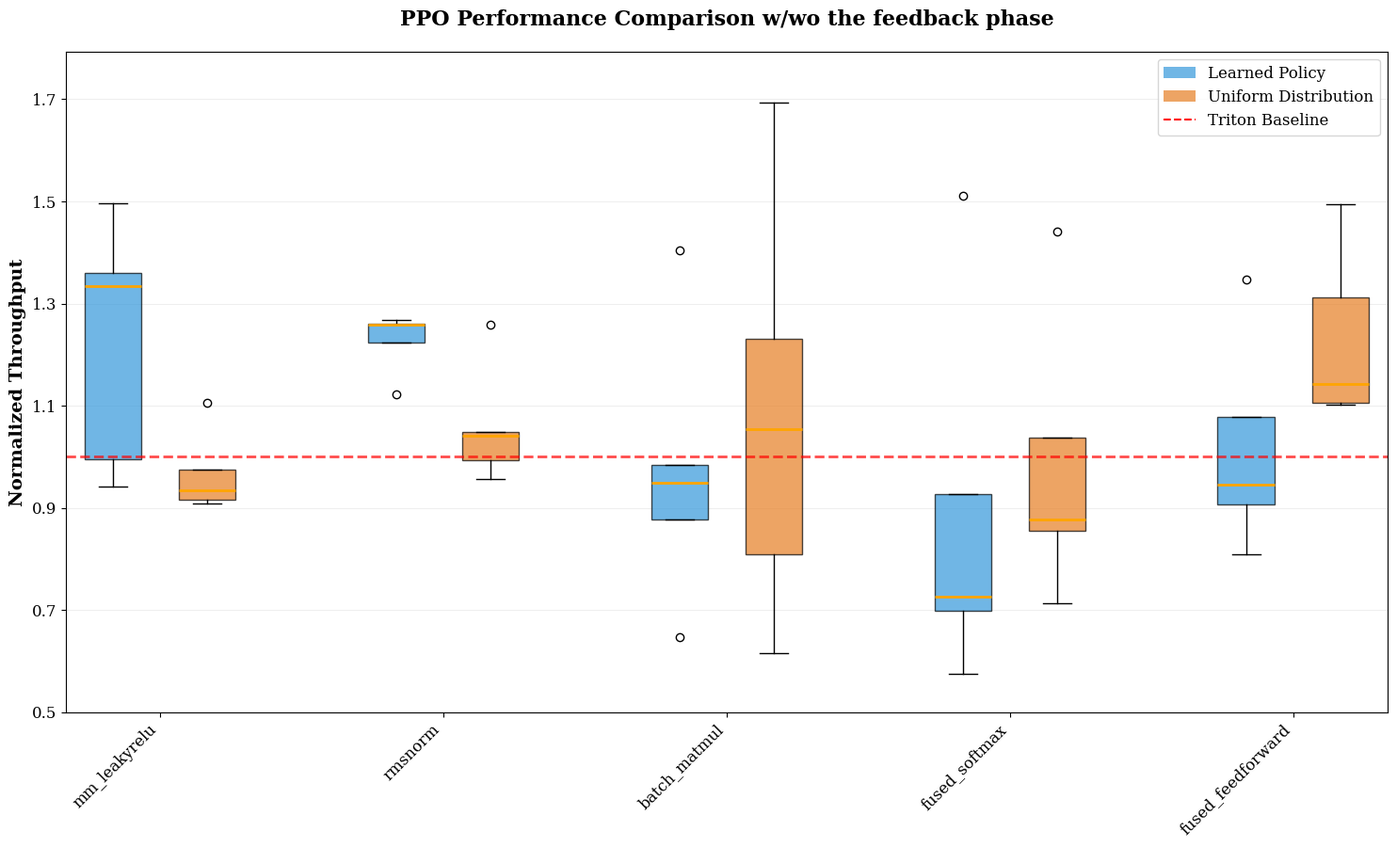

Recreate this plot in Python. (Note: this script raises an exception after producing the figure.)
import matplotlib.pyplot as plt
import numpy as np


def plot_corrected_grouped_boxplot_comparison(save_path=None):
    """
    Plot grouped boxplot comparison with correct pairwise relative performance calculation
    """

    # PPO performance data - each run's results
    triton_baseline_ppo = {
        'mm_leakyrelu': [11.72, 14.61, 12.57, 10.15, 19.97],
        'rmsnorm': [74.75, 72.90, 73.27, 72.88, 73.51],
        'fused_feedforward': [3.57, 5.21, 4.01, 4.92, 5.84],
        'batch_matmul': [19.89, 29.36, 30.54, 27.13, 32.15],
        'fused_softmax': [483.13, 551.52, 378.93, 434.56, 249.53],
    }

    cuasmrl_ppo_results = {
        'mm_leakyrelu': [15.94, 13.75, 18.80, 13.55, 19.88],
        'rmsnorm': [91.43, 81.80, 92.30, 92.34, 92.53],
        'fused_feedforward': [4.81, 4.93, 4.32, 3.98, 5.30],
        'batch_matmul': [27.91, 28.91, 29.01, 23.82, 20.82],
        'fused_softmax': [350.73, 316.86, 351.42, 303.53, 377.11],
    }

    # Uniform Distribution performance data - each run's results
    triton_baseline_uniform = {
        'mm_leakyrelu': [38.995, 37.874, 21.923, 39.921, 17.982],
        'rmsnorm': [69.543, 72.656, 73.327, 73.173, 72.980],
        'fused_feedforward': [6.849, 8.747, 5.387, 8.318, 4.595],
        'batch_matmul': [54.303, 21.949, 43.592, 55.019, 47.706],
        'fused_softmax': [654.595, 414.127, 678.492, 531.237, 880.525],
    }

    cuasmrl_uniform_results = {
        'mm_leakyrelu': [35.704, 35.384, 24.247, 36.295, 17.517],
        'rmsnorm': [72.919, 72.156, 92.272, 76.160, 69.849],
        'fused_feedforward': [7.820, 9.637, 7.069, 9.203, 6.869],
        'batch_matmul': [33.423, 37.173, 53.679, 44.472, 50.291],
        'fused_softmax': [560.176, 363.674, 977.358, 379.003, 913.511],
    }

    # Calculate improvement ratios correctly - pairwise comparison
    common_kernels = ['mm_leakyrelu', 'rmsnorm', 'batch_matmul', 'fused_softmax', 'fused_feedforward']

    ppo_ratios = {}
    uniform_ratios = {}

    for kernel in common_kernels:
        # PPO ratios - each CuAsmRL result divided by corresponding Triton result
        triton_perfs = triton_baseline_ppo[kernel]
        cuasmrl_perfs = cuasmrl_ppo_results[kernel]
        ppo_ratios[kernel] = [cuasmrl_perfs[i] / triton_perfs[i] for i in range(len(cuasmrl_perfs))]

        # Uniform ratios - each CuAsmRL result divided by corresponding Triton result
        triton_perfs = triton_baseline_uniform[kernel]
        cuasmrl_perfs = cuasmrl_uniform_results[kernel]
        uniform_ratios[kernel] = [cuasmrl_perfs[i] / triton_perfs[i] for i in range(len(cuasmrl_perfs))]

    # Create single figure with grouped boxplots
    plt.figure(figsize=(15, 9))
    plt.rcParams['font.size'] = 12
    plt.rcParams['font.family'] = 'serif'

    # Prepare data for grouped boxplot
    num_kernels = len(common_kernels)
    positions_ppo = np.arange(1, num_kernels * 3, 3)  # 1, 4, 7, 10, 13
    positions_uniform = np.arange(2, num_kernels * 3 + 1, 3)  # 2, 5, 8, 11, 14

    # Create PPO boxplots
    data_to_plot_ppo = [ppo_ratios[kernel] for kernel in common_kernels]
    box_plot_ppo = plt.boxplot(data_to_plot_ppo, positions=positions_ppo,
                               patch_artist=True, widths=0.6,
                               boxprops=dict(facecolor='#3498db', alpha=0.7),
                               medianprops=dict(color='orange', linewidth=2))

    # Create Uniform boxplots
    data_to_plot_uniform = [uniform_ratios[kernel] for kernel in common_kernels]
    box_plot_uniform = plt.boxplot(data_to_plot_uniform, positions=positions_uniform,
                                   patch_artist=True, widths=0.6,
                                   boxprops=dict(facecolor='#e67e22', alpha=0.7),
                                   medianprops=dict(color='orange', linewidth=2))

    # Add baseline
    plt.axhline(y=1.0, color='red', linestyle='--', linewidth=2,
                alpha=0.7, label='Triton Baseline (1.0x)')

    # Set labels and title
    # plt.xlabel('GPU Kernel Operations', fontsize=14, fontweight='bold')
    plt.ylabel('Normalized Throughput', fontsize=14, fontweight='bold')
    plt.title('PPO Performance Comparison w/wo the feedback phase',
              fontsize=16, fontweight='bold', pad=20)

    # Set x-axis ticks and labels
    tick_positions = (positions_ppo + positions_uniform) / 2
    plt.xticks(tick_positions, common_kernels, rotation=45, ha='right')

    # Set y-axis range to show all data points clearly
    all_values = []
    for ratios in ppo_ratios.values():
        all_values.extend(ratios)
    for ratios in uniform_ratios.values():
        all_values.extend(ratios)

    y_min = min(all_values) - 0.05
    y_max = max(all_values) + 0.1
    plt.ylim(y_min, y_max)

    # Set y-axis ticks
    y_tick_spacing = 0.1 if (y_max - y_min) < 1.0 else 0.2
    y_ticks = np.arange(np.floor(y_min * 10) / 10, y_max + 0.01, y_tick_spacing)
    plt.yticks(y_ticks, [f'{tick:.1f}' for tick in y_ticks])

    # Add legend
    from matplotlib.patches import Patch
    legend_elements = [
        Patch(facecolor='#3498db', alpha=0.7, label='Learned Policy'),
        Patch(facecolor='#e67e22', alpha=0.7, label='Uniform Distribution'),
        plt.Line2D([0], [0], color='red', linestyle='--', label='Triton Baseline')
    ]
    plt.legend(handles=legend_elements, loc='upper right')

    # Add grid
    plt.grid(True, axis='y', alpha=0.3, linestyle='-', linewidth=0.5)

    # Adjust layout
    plt.tight_layout()
    plt.subplots_adjust(bottom=0.15)

    # Save figure
    if save_path:
        import os
        save_dir = '../results'
        os.makedirs(save_dir, exist_ok=True)
        filename = os.path.basename(save_path)
        if not filename.endswith('.pdf'):
            filename = filename.rsplit('.', 1)[0] + '.pdf'
        full_save_path = os.path.join(save_dir, filename)
        plt.savefig(full_save_path, dpi=300, bbox_inches='tight',
                    facecolor='white', edgecolor='none', format='pdf')
        print(f"Corrected grouped boxplot saved to: {full_save_path}")

    # plt.show()

    # Print comparative statistics
    print("\n=== PPO vs Uniform Distribution Performance Analysis (Pairwise Comparison) ===")
    print(
        f"{'Kernel':<20} {'PPO Median':<12} {'Uniform Median':<15} {'PPO Range':<20} {'Uniform Range':<20} {'Winner'}")
    print("-" * 110)

    ppo_better = 0
    uniform_better = 0

    for kernel in common_kernels:
        ppo_median = np.median(ppo_ratios[kernel])
        uniform_median = np.median(uniform_ratios[kernel])
        ppo_range = f"{min(ppo_ratios[kernel]):.3f}-{max(ppo_ratios[kernel]):.3f}"
        uniform_range = f"{min(uniform_ratios[kernel]):.3f}-{max(uniform_ratios[kernel]):.3f}"

        if ppo_median > uniform_median:
            winner = "PPO"
            ppo_better += 1
        else:
            winner = "Uniform"
            uniform_better += 1

        print(f"{kernel:<20} {ppo_median:<12.3f} {uniform_median:<15.3f} {ppo_range:<20} {uniform_range:<20} {winner}")

    print(
        f"\nSummary: PPO wins {ppo_better}/{len(common_kernels)} kernels, Uniform wins {uniform_better}/{len(common_kernels)} kernels")

    # Overall averages
    ppo_overall_mean = np.mean([np.mean(ratios) for ratios in ppo_ratios.values()])
    uniform_overall_mean = np.mean([np.mean(ratios) for ratios in uniform_ratios.values()])

    print(f"\nOverall Performance (Pairwise Comparison):")
    print(f"PPO average performance ratio: {ppo_overall_mean:.3f} ({(ppo_overall_mean - 1) * 100:.1f}% improvement)")
    print(
        f"Uniform average performance ratio: {uniform_overall_mean:.3f} ({(uniform_overall_mean - 1) * 100:.1f}% improvement)")

    # Print individual run details for verification
    print(f"\n=== Detailed Pairwise Ratios ===")
    for kernel in common_kernels:
        print(f"\n{kernel}:")
        print(f"  PPO ratios: {[f'{r:.3f}' for r in ppo_ratios[kernel]]}")
        print(f"  Uniform ratios: {[f'{r:.3f}' for r in uniform_ratios[kernel]]}")

    return {
        'ppo_ratios': ppo_ratios,
        'uniform_ratios': uniform_ratios,
        'common_kernels': common_kernels,
        'ppo_overall_mean': ppo_overall_mean,
        'uniform_overall_mean': uniform_overall_mean
    }


# Usage
if __name__ == "__main__":
    results = plot_corrected_grouped_boxplot_comparison(save_path='corrected_ppo_uniform_boxplot(inference).pdf')
